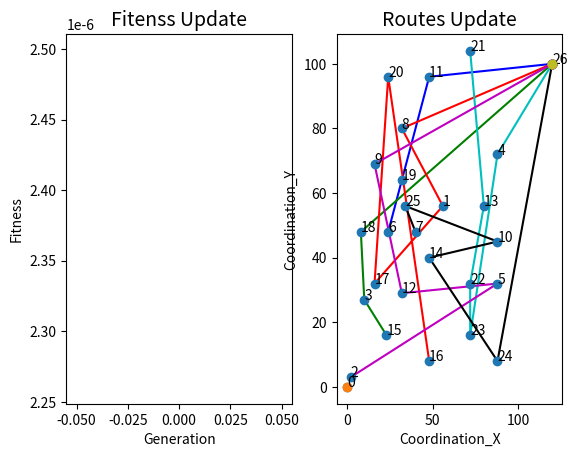

Recreate this plot in Python. (Note: this script raises an exception after producing the figure.)
import random 
import math
import sys

from mpl_toolkits.mplot3d import Axes3D
import matplotlib.pyplot as plt
from copy import deepcopy
from matplotlib import animation 
import itertools
import time


DEBUG = 0

sampleSolution1 = [[12, 9, 11, 6, 7, 8, 10, 18, 17, 19, 21, 2, 3, 1, 5, 4, 22, 23, 24, 25, 20, 15, 16, 14, 13], [9.2, 10.299999999999999, 11.299999999999999, 5.4, 5.800000000000001, 6.6000000000000005, 8.3, 18.0, 18.4, 19.299999999999997, 20.699999999999996, 2.0, 2.6, 4.0, 5.0, 6.0, 16.0, 16.4, 16.799999999999997, 18.599999999999998, 19.599999999999998, 13.7, 14.399999999999999, 15.2, 16.099999999999998]]
sampleSolution2 = [[6, 3, 7, 1, 5, 2, 8, 11, 12, 4, 15, 14, 9, 10, 18, 16, 20, 13, 17, 25, 23, 19, 22, 24, 21], [0.2, 1.2, 1.9, 2.3, 3.3, 4.6, 4.8, 5.3999999999999995, 5.8, 7.4, 8.700000000000001, 9.600000000000001, 10.700000000000001, 12.600000000000001, 10.7, 12.1, 14.399999999999999, 16.099999999999998, 14.899999999999999, 15.7, 17.099999999999998, 18.7, 17.3, 18.0, 20.4]]

Popuation = 200
## The number of chromosome in a pupolation
Iteration = 800
## The number of iterations in one process
CustNumber = 25
## The number of orders which the online platform provide
StartStation = 0
## The id of Start deport 
Terminal = CustNumber + 1
## The terminal id of terminal station (airport)
VehicleCpacity = 7
## capacity for per CAR

VaryProb = 0.2
## the probability of gene mutation
EliteProb = 0.2
## the probability of choosing elites ihen operate mutation process
SubsaveProb = 0.2
## the subroutes saving probility for crossing

## SOME base parameters for this model
X_coordinate = [0,56, 2, 10, 88, 88, 24, 40, 32, 16, 88, 48, 32, 80, 48, 23, 48, 16, 8, 32, 24, 72, 72, 72, 88, 34, 120]
Y_coordinate = [0,56, 3, 27, 72, 32, 48, 48, 80, 69, 45, 96, 29, 56, 40, 16, 8, 32, 48, 64, 96, 104, 32, 16, 8, 56,100]
demand       = [0,1, 1, 2, 1, 2, 2, 2, 1, 2, 2, 2, 2, 1, 1, 2, 2, 1, 2, 2, 1, 2, 1, 2, 1, 1,0]
expect_low   = [0,4, 4, 4, 4, 6, 6, 6, 6, 10, 10, 10, 10, 15, 15, 15, 15, 18, 18, 18, 18, 22, 22, 22, 22, 22,0]
expect_upper = [100,8, 8, 8, 8, 10, 10, 10, 10, 14, 14, 14, 14, 19, 19, 19, 19, 22, 22, 22, 22, 25, 25, 25, 25, 25,100]
service      = [0,1, 1, 1, 1, 1, 1, 1, 1, 1, 1, 1, 1, 1, 1, 1, 1, 1, 1, 1, 1, 1, 1, 1, 1, 1,0]

MaxVehicle = int(CustNumber / VehicleCpacity) + 2
delay_cost = 4000
waitcost = 2000
VehStartCost = 200
# Penaty for early arrival and late arrival
speed = 40
# The average speed for car
costunitdist = 10

penaty_detour = 300
## 绕行距离惩罚

class Gene:
	def __init__(self,name='Gene',data = None):
		self.name = name
		self.length = CustNumber 
		self.subterminal = []
		if data is None:
			self.data = self._getGene(self.length)
			self.subroutes, self.subtime = self._readsub(self.data)
			self._updatetime()
		else:
			assert(self.length  == CustNumber)
			self.data = data
			self.subroutes, self.subtime = self._readsub(self.data)
			self._updatetime()			
		self.fit = self.getFit()
		self.chooseProb = 0

	def _generate(self,length):
		data = [[],[]]
		data1 = [i for i in range(1,length + 1)]
		random.shuffle(data1)

		## random the list order
		## customer chromosome
		data2 = [round(random.random()*36,1) for i in range(CustNumber)]
		## 36 个 interval  每一个 表示10分钟
		data[0]=data1
		data[1]=data2
		## time interval chromosome
		return data

	def _getGene(self,length):
		data = self._generate(length)
		return data

	def _readsub(self,data):
		data_1 = data[0]
		data_2 = data[1]
		route = []
		time = []
		sub_route = []
		sub_time = []
		vehicle_load = 0
		last_customer_id = 0
		for i in range(len(data_1)):
			temp_demand = demand[data_1[i]]
			updated_vehicle_load = vehicle_load + temp_demand
			if updated_vehicle_load <= VehicleCpacity:
				sub_route.append(data_1[i])
				sub_time.append(data_2[i])
				vehicle_load = updated_vehicle_load
			else:
				route.append(sub_route)
				time.append(sub_time)
				sub_route = [data_1[i]]
				sub_time = [data_2[i]]
				vehicle_load = temp_demand
		if sub_route != []:
			route.append(sub_route)
			time.append(sub_time)
		return route,time
		# This function return some subroutes for a chrosome
		# Like this : [[1,2,3],[3,6,7,8],[11,7,5,3]]
		
	def _updatetime(self):
		calculateDist = lambda x1, y1, x2, y2: math.sqrt(((x1-x2) ** 2) + ((y1 - y2) ** 2 ))
		for subtime,subroute in zip(self.subtime,self.subroutes):
			starttime = subtime[0]
			current_time = starttime
			i = 1
			while i < len(subroute):
				distance = calculateDist(X_coordinate[subroute[i]], Y_coordinate[subroute[i]], X_coordinate[subroute[i-1]], \
				Y_coordinate[subroute[i-1]])
				time  = round((distance / speed),1)
				### get travel time between two customer id 
				current_time = current_time + time
				subtime[i] = current_time
				i += 1
			### update the time for every customer id  
			Terminal_distance = calculateDist(X_coordinate[CustNumber+1],Y_coordinate[CustNumber+1],X_coordinate[subroute[i-1]], Y_coordinate[subroute[i-1]])
				
			time = Terminal_distance / speed
			terminaltime = current_time + time
			self.subterminal.append(terminaltime)

		datacount = 0
		for i in self.subtime:
			for j in i:
				self.data[1][datacount] = j
				datacount += 1
		
	def getFit(self):
		calculateDist = lambda x1, y1, x2, y2: math.sqrt(((x1-x2) ** 2) + ((y1 - y2) ** 2 ))
		fit = 0; dist_cost = 0; 
		subroutes = self.subroutes
		tempsub = deepcopy(subroutes)
		dist = []
		for subroute in tempsub:
			#subroute.insert(0,0)  
			subroute.append(Terminal)
			i = 1
			while i < len(subroute):
				dist.append(calculateDist(X_coordinate[subroute[i]], Y_coordinate[subroute[i]], X_coordinate[subroute[i-1]], \
				 Y_coordinate[subroute[i-1]]))
				i += 1
		### calculate the total distance for a all subroutes
		dist_cost = sum(dist) * costunitdist

		time_cost = 0
		for subroute,subterminaltime in zip(self.subroutes,self.subterminal):
			for cusid in subroute:
				wait = expect_low[cusid] - subterminaltime
				delay = subterminaltime - expect_upper[cusid]
				sub_time_cost = waitcost * max(expect_low[cusid] - subterminaltime,0) + \
				delay_cost * max(subterminaltime - expect_upper[cusid],0)

				time_cost = time_cost + sub_time_cost
				if DEBUG and wait > 0:
					print("订单%d早到%.1f个单位时间"%(cusid,wait))
				if DEBUG and delay > 0:
					print("订单%d延误%.2f个单位时间"%(cusid,delay))

		start_cost = 0
		start_number = len(self.subroutes)
		start_cost = start_number * VehStartCost
		## v车辆启动费用


		detour_cost = 0
		for subroute in tempsub:
			i = 0
			while i < len(subroute):
				current_origin = calculateDist(X_coordinate[subroute[i]], Y_coordinate[subroute[i]], X_coordinate[subroute[0]], \
				 Y_coordinate[subroute[0]])
				current_terminal = calculateDist(X_coordinate[subroute[i]], Y_coordinate[subroute[i]], X_coordinate[subroute[-1]], \
				 Y_coordinate[subroute[-1]])

				if i >= 1:
					cost1 = max(last_origin - current_origin,0) * penaty_detour
					cost2 = max(current_terminal - last_terminal,0) * penaty_detour
					detour_cost = detour_cost + cost1 + cost2

				last_origin = current_origin + 0
				last_terminal = current_terminal
				i += 1


		total_cost = time_cost + dist_cost + start_cost + detour_cost
		if DEBUG:
			print("time_cost",time_cost)
			print("dist_cost",dist_cost)
			print("start_cost",start_cost)
			print("detour_cost",detour_cost)

		fitness = 1.0 / total_cost

		return fitness

	def updateChooseProb(self,sumFit):
		self.chooseProb = self.fit / sumFit



	def moveRandSubPathLeft(self):
		route_temp = []
		time_temp = []
		other_route_temp = []
		other_time_temp = []
		moved_number = 0
		for subroute,subtime in  zip(self.subroutes,self.subtime):
			if random.random() < SubsaveProb:
				moved_number += 1
				i = 0
				while i < len(subroute):
					route_temp.append(subroute[i])
					time_temp.append(subtime[i])
					i += 1
			else:
				i = 0
				while i < len(subroute):
					other_route_temp.append(subroute[i])
					other_time_temp.append(subtime[i])
					i += 1
		mark_index = -1
		if moved_number != 0:
			route_temp.append(-1)
			time_temp.append(-1)
			mark_index = route_temp.index(-1)
		for i,j in zip(other_route_temp,other_time_temp):
			route_temp.append(i)
			time_temp.append(j)

		if mark_index != -1:
			self.data[0].insert(mark_index,-1)
			self.data[1].insert(mark_index,-1)
			## insert the mark for gene
		assert(len(self.data[0]) == len(route_temp))
		for i in range(len(route_temp)):
			self.data[0][i] = route_temp[i]
			self.data[1][i] = time_temp[i]
		#get moved data which has a position mark(-1)



def getRandomGenes(size):
	genes = []
	for i in range(size):
		genes.append(Gene("Gene " + str(i)))
	return genes

def getSumFit(genes):
	sumFit = 0
	for gene in genes:
		sumFit += gene.fit
	return sumFit

def updateChooseProb(genes):
	sumFit = getSumFit(genes)
	for gene in genes:
		gene.updateChooseProb(sumFit)

def getSumProb(genes):
	sum = 0
	for gene in genes:
		sum += gene.chooseProb
	return sum

def choose(genes):
	num = int(Popuation / 6) * 2 
	## choose 1/3 population
	key = lambda gene: gene.chooseProb
	genes.sort(reverse=True,key = key)
	## sort genes 
	return genes[0:num]

def crossPair(gene1,gene2,crossedGenes):
	gene1.moveRandSubPathLeft()
	gene2.moveRandSubPathLeft()
	newGene1 = [[],[]]
	newGene2 = [[],[]]
	for pos0,pos1 in zip(gene1.data[0],gene1.data[1]):
		if pos0 ==  -1:
			break
		newGene1[0].append(pos0)
		newGene1[1].append(pos1)

	for pos0,pos1 in zip(gene2.data[0],gene2.data[1]):
		if pos0 ==  -1:
			break
		newGene2[0].append(pos0)
		newGene2[1].append(pos1)

	## 得到两基因的固定部分，然后在对余下剩余的基因进行补全
	## 余下基因补全规则：按照另一染色体的基因顺序
	for pos0,pos1 in zip(gene2.data[0],gene2.data[1]):
		if pos0 == -1:
			continue
		if pos0 not in newGene1[0]:
			newGene1[0].append(pos0)
	
			newGene1[1].append(pos1)

	for pos0,pos1 in zip(gene1.data[0],gene1.data[1]):
		if pos0 == -1:
			continue
		if pos0 not in newGene2[0]:
			newGene2[0].append(pos0)
			newGene2[1].append(pos1)
	## 此时有多种处理方式
	gene1_temp = deepcopy(newGene1)
	gene2_temp = deepcopy(newGene2)
	possible1 = Gene(data=gene1_temp.copy())
	possible2 = Gene(data=gene2_temp.copy())
	assert(possible1)
	assert(possible2)
	crossedGenes.append(possible1)
	crossedGenes.append(possible2)

def cross(genes):
	crossedGenes = []
	for i in range(0,len(genes),2):
		crossPair(genes[i],genes[i+1],crossedGenes)
	return crossedGenes


def mergeGenes(genes,crossedGenes):
	key = lambda gene: gene.chooseProb
	genes.sort(reverse=True,key=key)
	pos = Popuation - 1
	for gene in crossedGenes:
		genes[pos] = gene
		pos -= 1
	## 从后往前替换
	return genes


def varyOne(gene):
	varyNum = 20
	variedGenes = []
	for i in range(varyNum):
		p1,p2 = random.choices(list(range(0,len(gene.data[0]))),k=2)
		newGene = deepcopy(gene.data)
		newGene[0][p1],newGene[0][p2] = newGene[0][p2], newGene[0][p1]
		#newGene[1][p1],newGene[1][p2] = newGene[1][p2], newGene[1][p1]
		for subroute in gene.subroutes:	
			count  = 0
			for i in range(len(subroute)):
				if i == len(subroute) - 1:
					newGene[1][count] = round(random.uniform(2,36), 1)
				count += 1		
		variedGenes.append(Gene(data=deepcopy(newGene)))
	key = lambda gene: gene.fit
	variedGenes.sort(reverse=True,key=key)
	return variedGenes[0]

'''
		for subroute in gene.subroutes:	
			count  = 0
			for i in range(len(subroute)):
				if i == len(subroute) - 1:
					newGene[1][count] = round(random.random() * 36,1)
				count += 1
'''

def vary(genes):
	for index,gene in enumerate(genes):
		##精英主义
		if index < Popuation * EliteProb:
			continue
		if random.random() < VaryProb:
			genes[index] = varyOne(gene)
	return genes


def plot(gene,ax2):
	ax2 = plt.axes(projection='3d')
	routes_temp = deepcopy(gene.subroutes)
	time_temp = deepcopy(gene.subtime)
	plot_list_X = []
	plot_list_Y = []
	plot_list_Z = []
	color_set = itertools.cycle(['b','g','r','c','m','k'])
	elev = 90
	azim = 0
	ax2.view_init(elev=elev,azim=azim)

	for subroute,subtime,terminaltime in zip(routes_temp, time_temp,gene.subterminal):
		## subroute.insert(0,0)  单车场运用的方法
		subroute.append(CustNumber + 1)
		subtime.append(terminaltime)
		Xorder = [X_coordinate[i] for i in subroute]
		Yorder = [Y_coordinate[i] for i in subroute]
		Zorder = subtime
		plot_list_X.append(Xorder)
		plot_list_Y.append(Yorder)
		plot_list_Z.append(Zorder)

	for Xorder,Yorder,Zorder in zip(plot_list_X,plot_list_Y,plot_list_Z):
		print(Xorder,Yorder,Zorder)

		ax2.scatter3D(Xorder,Yorder,Zorder,alpha=0.3)     #生成散点.利用c控制颜色序列,s控制大小
		ax2.plot3D(Xorder,Yorder,Zorder,c=next(color_set),zorder=1)

	ax2.set_xlabel('Coordination_X', fontsize=next(fontsizes))
	ax2.set_ylabel('Coordination_Y', fontsize=next(fontsizes))
	ax2.set_title('Routes Update', fontsize=next(fontsizes))

	'''
	ax2.scatter(X_coordinate, Y_coordinate,zorder=2)
	ax2.scatter([X_coordinate[0]], [Y_coordinate[0]],marker='o',zorder=3)
	for i in range(CustNumber+2):
		ax2.annotate('{}'.format(i),(X_coordinate[i],Y_coordinate[i]))
		ax2.scatter([X_coordinate[CustNumber+1]], [Y_coordinate[CustNumber+1]],marker='o',zorder=3)
	'''

	print("data",gene.data)
	print("subroutes",gene.subroutes)
	print("subtime",gene.subtime)
	print("subtime",gene.fit)


def plot_3D(gene,ax2):
	routes_temp = deepcopy(gene.subroutes)
	time_temp = deepcopy(gene.subtime)
	plot_list_X = []
	plot_list_Y = []
	color_set = itertools.cycle(['b','g','r','c','m','k'])
	ax2.scatter(X_coordinate, Y_coordinate,zorder=2)
	ax2.scatter([X_coordinate[0]], [Y_coordinate[0]],marker='o',zorder=3)

	for i in range(CustNumber+2):
		ax2.annotate('{}'.format(i),(X_coordinate[i],Y_coordinate[i]))
		ax2.scatter([X_coordinate[CustNumber+1]], [Y_coordinate[CustNumber+1]],marker='o',zorder=3)
	for subroute,subtime in zip(routes_temp, time_temp):
		subroute.append(CustNumber + 1)
		Xorder = [X_coordinate[i] for i in subroute]
		Yorder = [Y_coordinate[i] for i in subroute]
		plot_list_X.append(Xorder)
		plot_list_Y.append(Yorder)

	for Xorder,Yorder in zip(plot_list_X,plot_list_Y):		
		ax2.plot(Xorder,Yorder,c=next(color_set),zorder=1)
	## 连线

	ax2.set_xlabel('Coordination_X', fontsize=next(fontsizes))
	ax2.set_ylabel('Coordination_Y', fontsize=next(fontsizes))
	ax2.set_title('Routes Update', fontsize=next(fontsizes))
	print("data",gene.data)
	print("subroutes",gene.subroutes)
	print("subtime",gene.subtime)
	print("subtime",gene.fit)


if __name__ == '__main__' and not DEBUG :
	genes = getRandomGenes(Popuation)
	random.seed(69)
	best = []
	fontsizes = itertools.cycle([10,10,14,10,10,14])
	ax1 = plt.subplot(1,2,1)
	ax2 = plt.subplot(1,2,2)

	ax1.set_xlabel('Generation', fontsize=next(fontsizes))
	ax1.set_ylabel('Fitness', fontsize=next(fontsizes))
	ax1.set_title('Fitenss Update', fontsize=next(fontsizes))

	plt.ion()
	for i in range(Iteration):
		plt.cla()
		updateChooseProb(genes)
		sumProb = getSumProb(genes)
		chosenGenes = choose(deepcopy(genes))
		## 选择的同时，按照适应度大小对种群进行了排序，选择了最优秀的多个个体进行交叉
		crossedGenes = cross(chosenGenes)
		genes = mergeGenes(genes, crossedGenes)
		genes = vary(genes)
		print("GENERATION %d"%i)
		key = lambda gene: gene.fit
		genes.sort(reverse=True,key=key)
		best.append(genes[0].fit)
		ax1.plot(range(i+1),best)
		plot_3D(genes[0],ax2)
		plt.pause(0.01)
		print("Processing Time",time.clock())
	total_best = genes[0]

	print("Find The best gene is: ", total_best.data )
	print("The best fitness is : ",total_best.fit )
	plt.ioff()  


if DEBUG:
	print("START")
	fontsizes = itertools.cycle([10,10,14,10,10,14])
	gene = Gene(data=sampleSolution1)
	ax2 = plt.subplot()
	plot_3D(gene, ax2)
	plt.pause(60)
	'''
	for subroute in gene.subroutes:
		load = 0
		for order in subroute:
			load += demand[order]
		print(load)
	ax2 = plt.subplot(1,1,1)
	ax2.set_xlabel('Coordination_X', fontsize=next(fontsizes))
	ax2.set_ylabel('Coordination_Y', fontsize=next(fontsizes))
	ax2.set_xlim(-20,130)
	ax2.set_ylim(-10,130)

	ax2.scatter(X_coordinate, Y_coordinate,zorder=2)
	ax2.scatter([X_coordinate[26]], [Y_coordinate[26]],marker='o',zorder=3)
	for i in range(CustNumber+2):
		ax2.annotate('{}'.format(i),(X_coordinate[i],Y_coordinate[i]))
		ax2.scatter([X_coordinate[CustNumber+1]], [Y_coordinate[CustNumber+1]],marker='o',zorder=3)
	plt.show()
	'''

	print(gene.subroutes)
	print(gene.subterminal)
	print(gene.subtime)
	print(gene.fit)
	print("FINISH")
